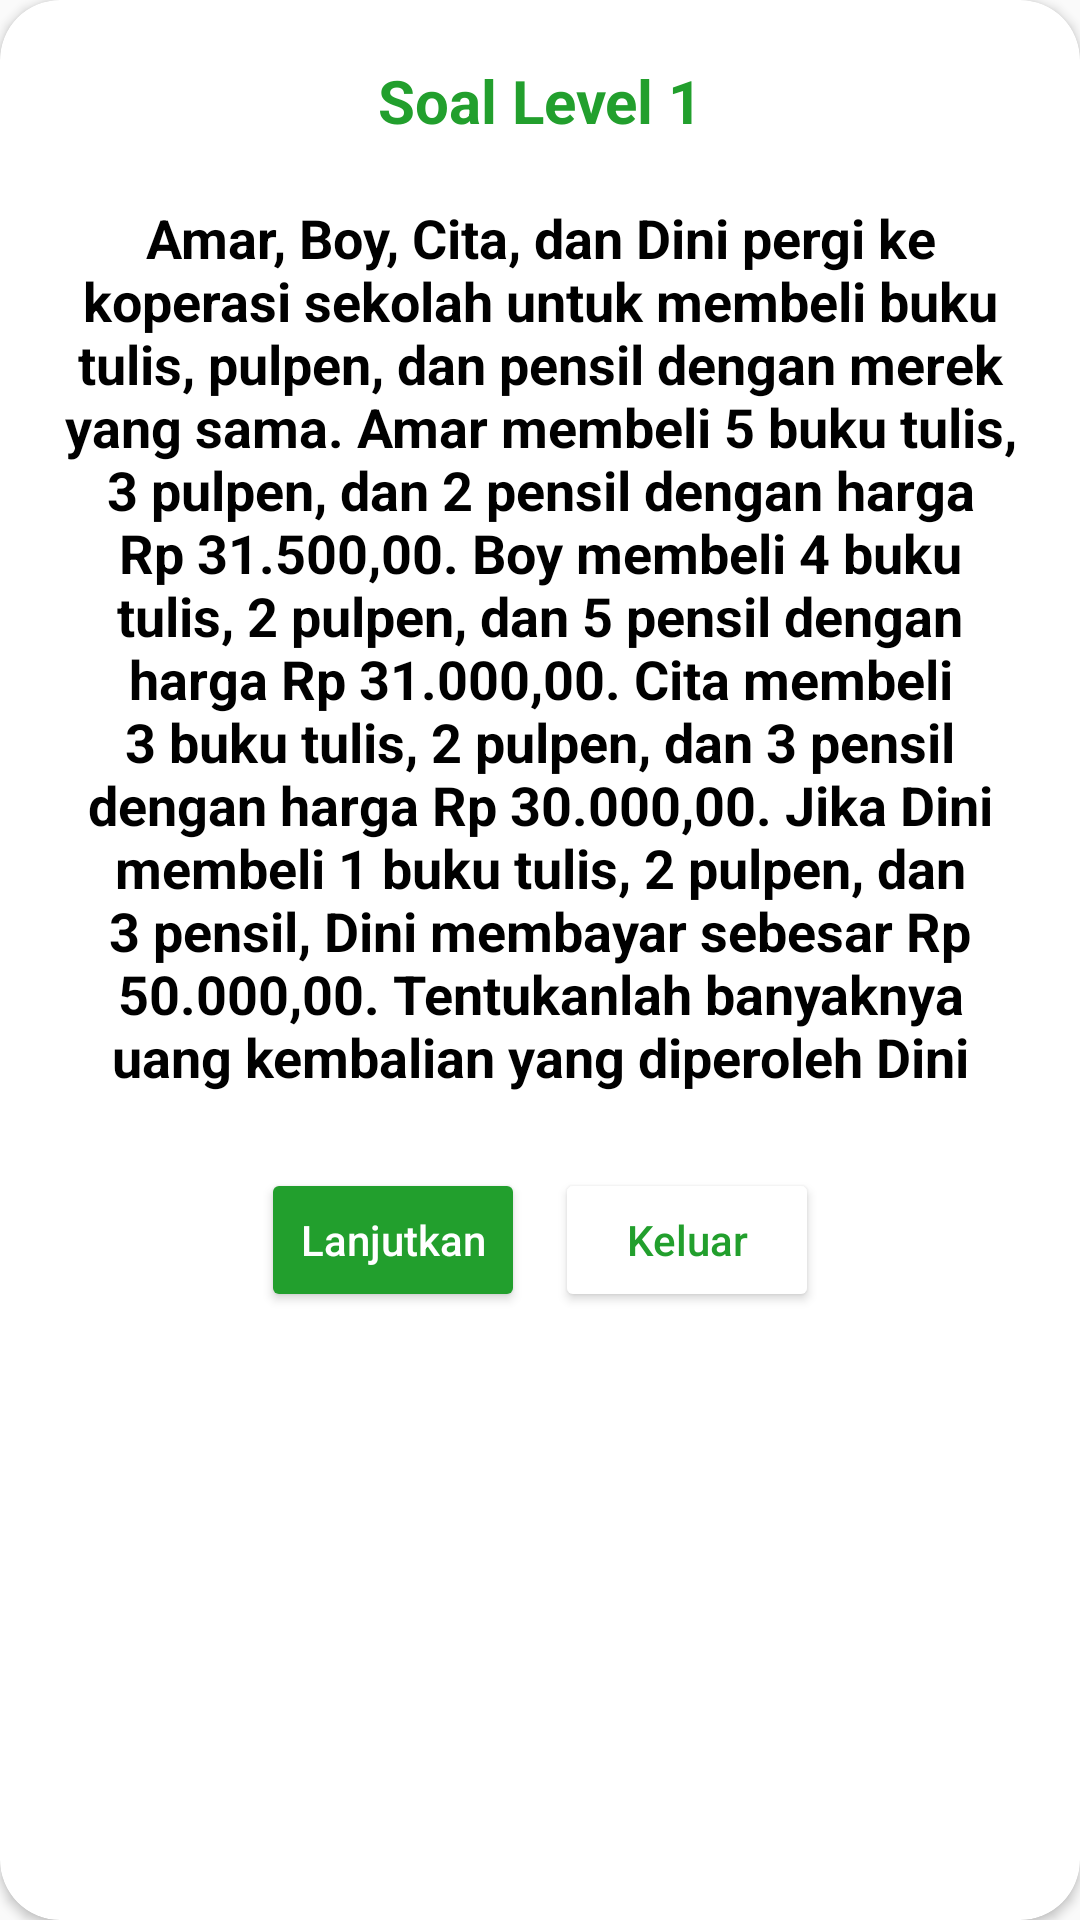

The Android layout XML behind this screen, and the referenced resources:
<!-- AndroidManifest.xml: application theme Theme.HiddenObjekKu -->
<!-- res/layout/popup_level1_no3.xml -->
<?xml version="1.0" encoding="utf-8"?>
<androidx.cardview.widget.CardView xmlns:android="http://schemas.android.com/apk/res/android"
    android:layout_width="match_parent"
    android:layout_height="wrap_content"
    xmlns:app="http://schemas.android.com/apk/res-auto"
    app:cardBackgroundColor="@color/white"
    app:cardCornerRadius="20dp"
    android:layout_marginHorizontal="20dp">

    <LinearLayout
        android:gravity="center"
        android:orientation="vertical"
        android:layout_width="match_parent"
        android:layout_height="wrap_content"
        android:padding="20dp"
        >

        <TextView
            android:textSize="20sp"
            android:textColor="#229F2D"
            android:textStyle="bold"
            android:text="Soal Level 1"
            android:gravity="center"
            android:layout_width="match_parent"
            android:layout_height="wrap_content"/>

        <TextView
            android:text="Amar, Boy, Cita, dan Dini pergi ke koperasi sekolah untuk membeli buku tulis, pulpen, dan pensil dengan merek yang sama. Amar membeli 5 buku tulis, 3 pulpen, dan 2 pensil dengan harga Rp 31.500,00. Boy membeli 4 buku tulis, 2 pulpen, dan 5 pensil dengan harga Rp 31.000,00. Cita membeli 3 buku tulis, 2 pulpen, dan 3 pensil dengan harga Rp 30.000,00. Jika Dini membeli 1 buku tulis, 2 pulpen, dan 3 pensil, Dini membayar sebesar Rp 50.000,00. Tentukanlah banyaknya uang kembalian yang diperoleh Dini"
            android:gravity="center"
            android:id="@+id/tvMassage"
            android:textColor="@color/black"
            android:textStyle="bold"
            android:textSize="18sp"
            android:layout_marginTop="20dp"
            android:layout_width="match_parent"
            android:layout_height="wrap_content"/>

        <LinearLayout
            android:gravity="center"
            android:layout_marginTop="20dp"
            android:orientation="horizontal"
            android:layout_width="match_parent"
            android:layout_height="wrap_content">

            <Button
                android:id="@+id/btnYes"
                android:textColor="@color/white"
                android:backgroundTint="#229F2D"
                android:textSize="14sp"
                android:textAllCaps="false"
                android:text="Lanjutkan"
                android:layout_margin="5dp"
                android:layout_width="wrap_content"
                android:layout_height="wrap_content"/>

            <Button
                android:id="@+id/btnNo"
                android:textColor="#229F2D"
                android:textSize="14sp"
                android:textAllCaps="false"
                android:text="Keluar"
                android:layout_margin="5dp"
                android:backgroundTint="@color/white"
                android:layout_width="wrap_content"
                android:layout_height="wrap_content"/>

        </LinearLayout>

    </LinearLayout>
</androidx.cardview.widget.CardView>
<!-- resources referenced by this layout -->
<resources>
  <color name="black">#FF000000</color>
  <color name="white">#FFFFFFFF</color>
  <style name="Theme.HiddenObjekKu" parent="android:Theme.Material.Light.NoActionBar" />
</resources>
